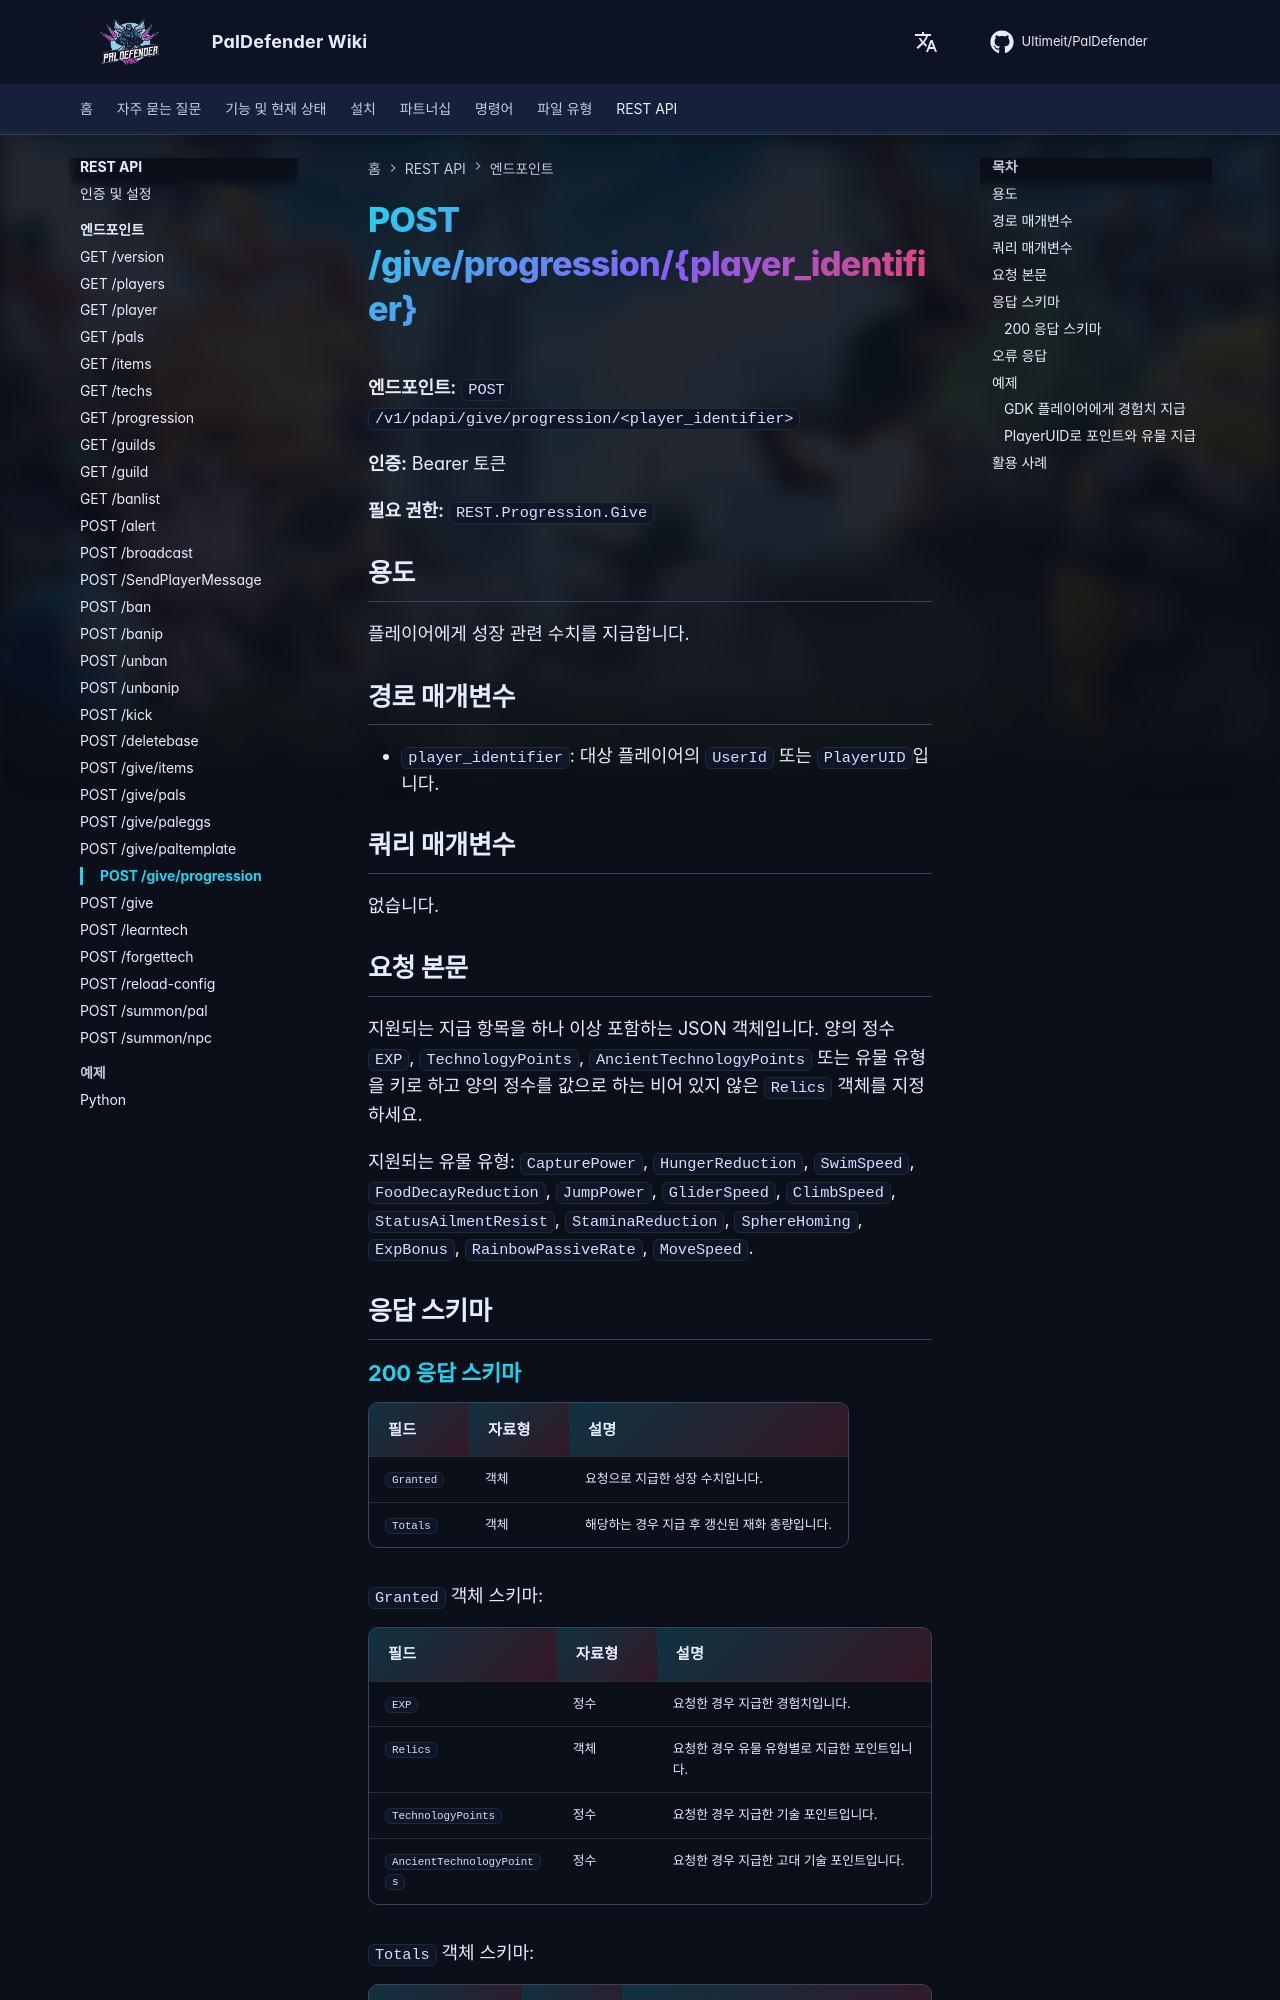

repository: Ultimeit/PalDefender · page: ko/RESTAPI/Endpoints/give-progression/index.html · generator: mkdocs

# POST /give/progression/{player_identifier}



**엔드포인트:** `POST /v1/pdapi/give/progression/<player_identifier>`

**인증:** Bearer 토큰

**필요 권한:** `REST.Progression.Give`

## 용도

플레이어에게 성장 관련 수치를 지급합니다.

## 경로 매개변수

- `player_identifier`: 대상 플레이어의 `UserId` 또는 `PlayerUID`입니다.

## 쿼리 매개변수

없습니다.

## 요청 본문

지원되는 지급 항목을 하나 이상 포함하는 JSON 객체입니다. 양의 정수 `EXP`, `TechnologyPoints`, `AncientTechnologyPoints` 또는 유물 유형을 키로 하고 양의 정수를 값으로 하는 비어 있지 않은 `Relics` 객체를 지정하세요.


지원되는 유물 유형: `CapturePower`, `HungerReduction`, `SwimSpeed`, `FoodDecayReduction`, `JumpPower`, `GliderSpeed`, `ClimbSpeed`, `StatusAilmentResist`, `StaminaReduction`, `SphereHoming`, `ExpBonus`, `RainbowPassiveRate`, `MoveSpeed`.

## 응답 스키마

--8<-- "_snippets/ko/restapi/schemas/give-progression.md"
